Run: headless pygame with SDL's dummy video driver; simulated clock (each Clock.tick advances the game by its frame time, no real sleeping); random seed 0; keys injected as events and as key.get_pressed() state; mouse plan: one left click at the window centre at the start of phase 2, then a move to the lower-right quarter at the start of phase 3.
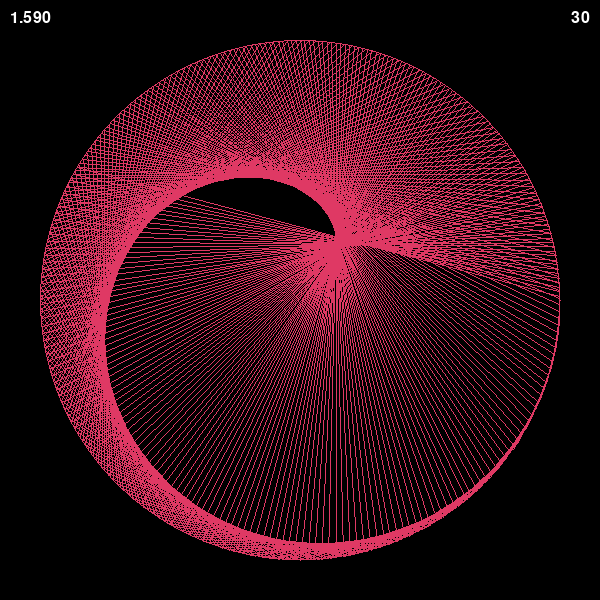
Frame 1 of 4 · flips 1–60 · no input
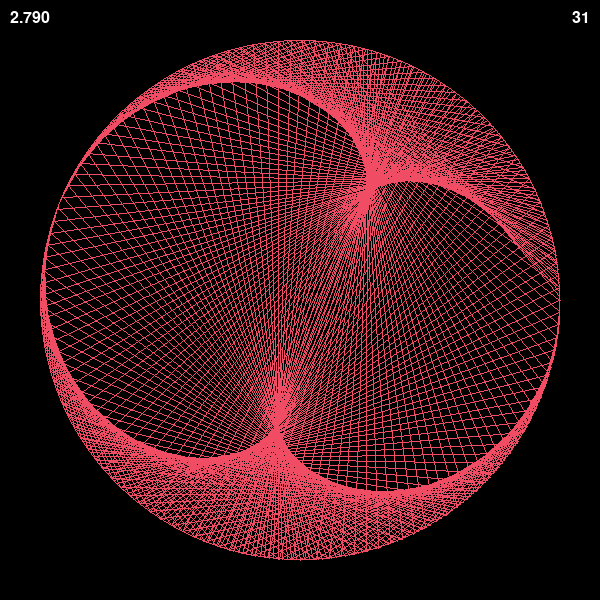
Frame 2 of 4 · flips 61–180 · clicked the window centre · tapped SPACE, RETURN · held RIGHT (→), D
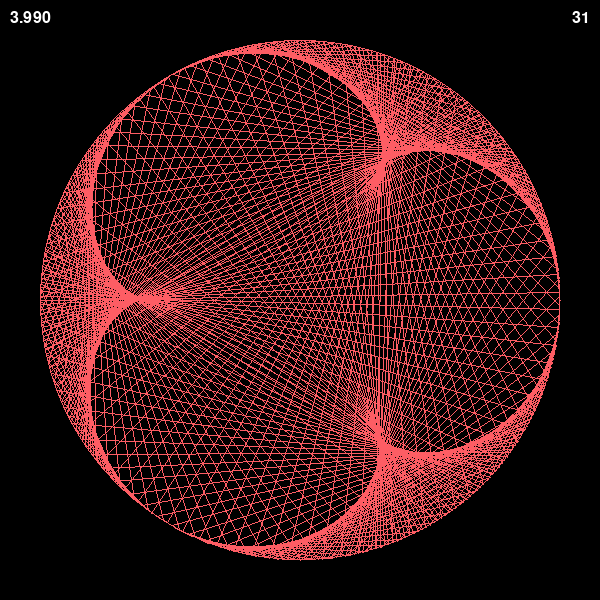
Frame 3 of 4 · flips 181–300 · moved the mouse to the lower-right quarter · held DOWN (↓), S
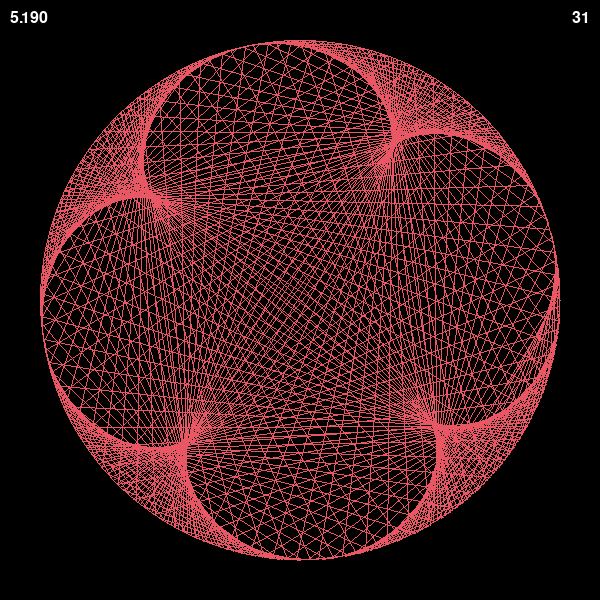
Frame 4 of 4 · flips 301–420 · held LEFT (←), A, UP (↑), W

The pygame program that drew these frames:

import pygame as pg
import random
from math import cos, sin, radians

class Table:
    def __init__(self, len_screen: int, count_nums: int, start_multip: float = 2.0, step_mul: float = 0.001):
        self.len_screen = len_screen
        self.radius = len_screen // 2 - len_screen // 15
        self.step_mul = step_mul
        self.step_rad = 360 // count_nums
        # Ensure count_nums <= 360, otherwise raise an error

        self.cur_multip = float(start_multip)
        self.list_nums = []

    def draw(self, screen: pg.Surface,
             color: pg.Color | tuple[int, int, int] = (0, 191, 255),
             bgc: pg.Color | tuple[int, int, int] = (0, 0, 0),
             width: int = 1) -> None:
        """
        Draw the multiplication table.

        :param screen: The screen where the table will be drawn.
        :type screen: pg.Surface
        :param color: The color of the table.
        :type color: pg.Color | tuple[int, int, int]
        :param bgc: The background color.
        :type bgc: pg.Color | tuple[int, int, int]
        :param width: The width of the circle border.
        :type width: int
        """

        for rad in range(0, 360, self.step_rad):
            pg.draw.circle(screen, color, (self.len_screen // 2, self.len_screen // 2), self.radius, width)
            start_pos = (int(cos(radians(rad)) * self.radius) + self.len_screen // 2,
                         int(sin(radians(rad)) * self.radius) + self.len_screen // 2)
            end_pos = (int(cos(radians(rad * self.cur_multip)) * self.radius) + self.len_screen // 2,
                       int(sin(radians(rad * self.cur_multip)) * self.radius) + self.len_screen // 2)
            pg.draw.line(screen, color, start_pos, end_pos)

    def draw_stat(self, screen: pg.Surface, color: pg.Color | tuple[int, int, int] = (0, 191, 255)) -> None:
        """
        Draw the current multiplier.

        :param screen: The screen where the text will be displayed.
        :type screen: pg.Surface
        :param color: The color of the text.
        :type color: pg.Color | tuple[int, int, int]
        """
        font = pg.font.Font(None, self.len_screen // 25)
        cur_multiplier_text = font.render(f'{self.cur_multip:.3f}', 1, color)
        text_x = 10
        text_y = 10
        screen.blit(cur_multiplier_text, (text_x, text_y))

# Test Inputs
len_side, count_nums, start_multip, step = 600, 360, 1.0, 0.01
fps, lim_fps = 30, 100

screen = pg.display.set_mode((len_side, len_side))
pg.init()

table = Table(len_side, count_nums, start_multip, step)

delta_s, delta_h = 0.1, 0.1
s, h = float(random.randint(0, 100 - 1)), float(random.randint(0, 256 - 1))

sub_color = pg.Color(100, 100, 100)
sub_color.hsva = (h, s, 100, 100)

running = True
drawing = True
clock = pg.time.Clock()

while running:
    for event in pg.event.get():
        if event.type == pg.QUIT:
            running = False
        if event.type == pg.KEYDOWN:
            keys = pg.key.get_pressed()

            if keys[pg.K_SPACE]:
                drawing = not drawing
        if event.type == pg.MOUSEBUTTONDOWN:
            if pg.mouse.get_pressed()[0]:
                fps = fps % lim_fps + 1
            else:
                fps = fps % lim_fps + 10

    if not drawing:
        continue

    screen.fill((0, 0, 0))
    table.draw(screen, sub_color)
    sub_color = (h, s, 100, 100)

    font = pg.font.Font(None, len_side // 25)
    cur_fps_text = font.render(f'{fps}', 1, (255, 255, 255))
    text_x = len_side - cur_fps_text.get_width() - 10
    text_y = 10
    screen.blit(cur_fps_text, (text_x, text_y))

    table.draw_stat(screen, (255, 255, 255))
    table.cur_multip += table.step_mul
    pg.display.flip()

    s += delta_s * random.randint(1, 2)
    h += delta_h * random.randint(1, 2)

    if not (0 + delta_s * 2 <= s <= 100 - delta_s * 2):
        delta_s = -delta_s

    if not (0 + delta_h * 2 <= h <= 256 - delta_h * 2):
        delta_h = -delta_h

    clock.tick(fps)

pg.quit()
